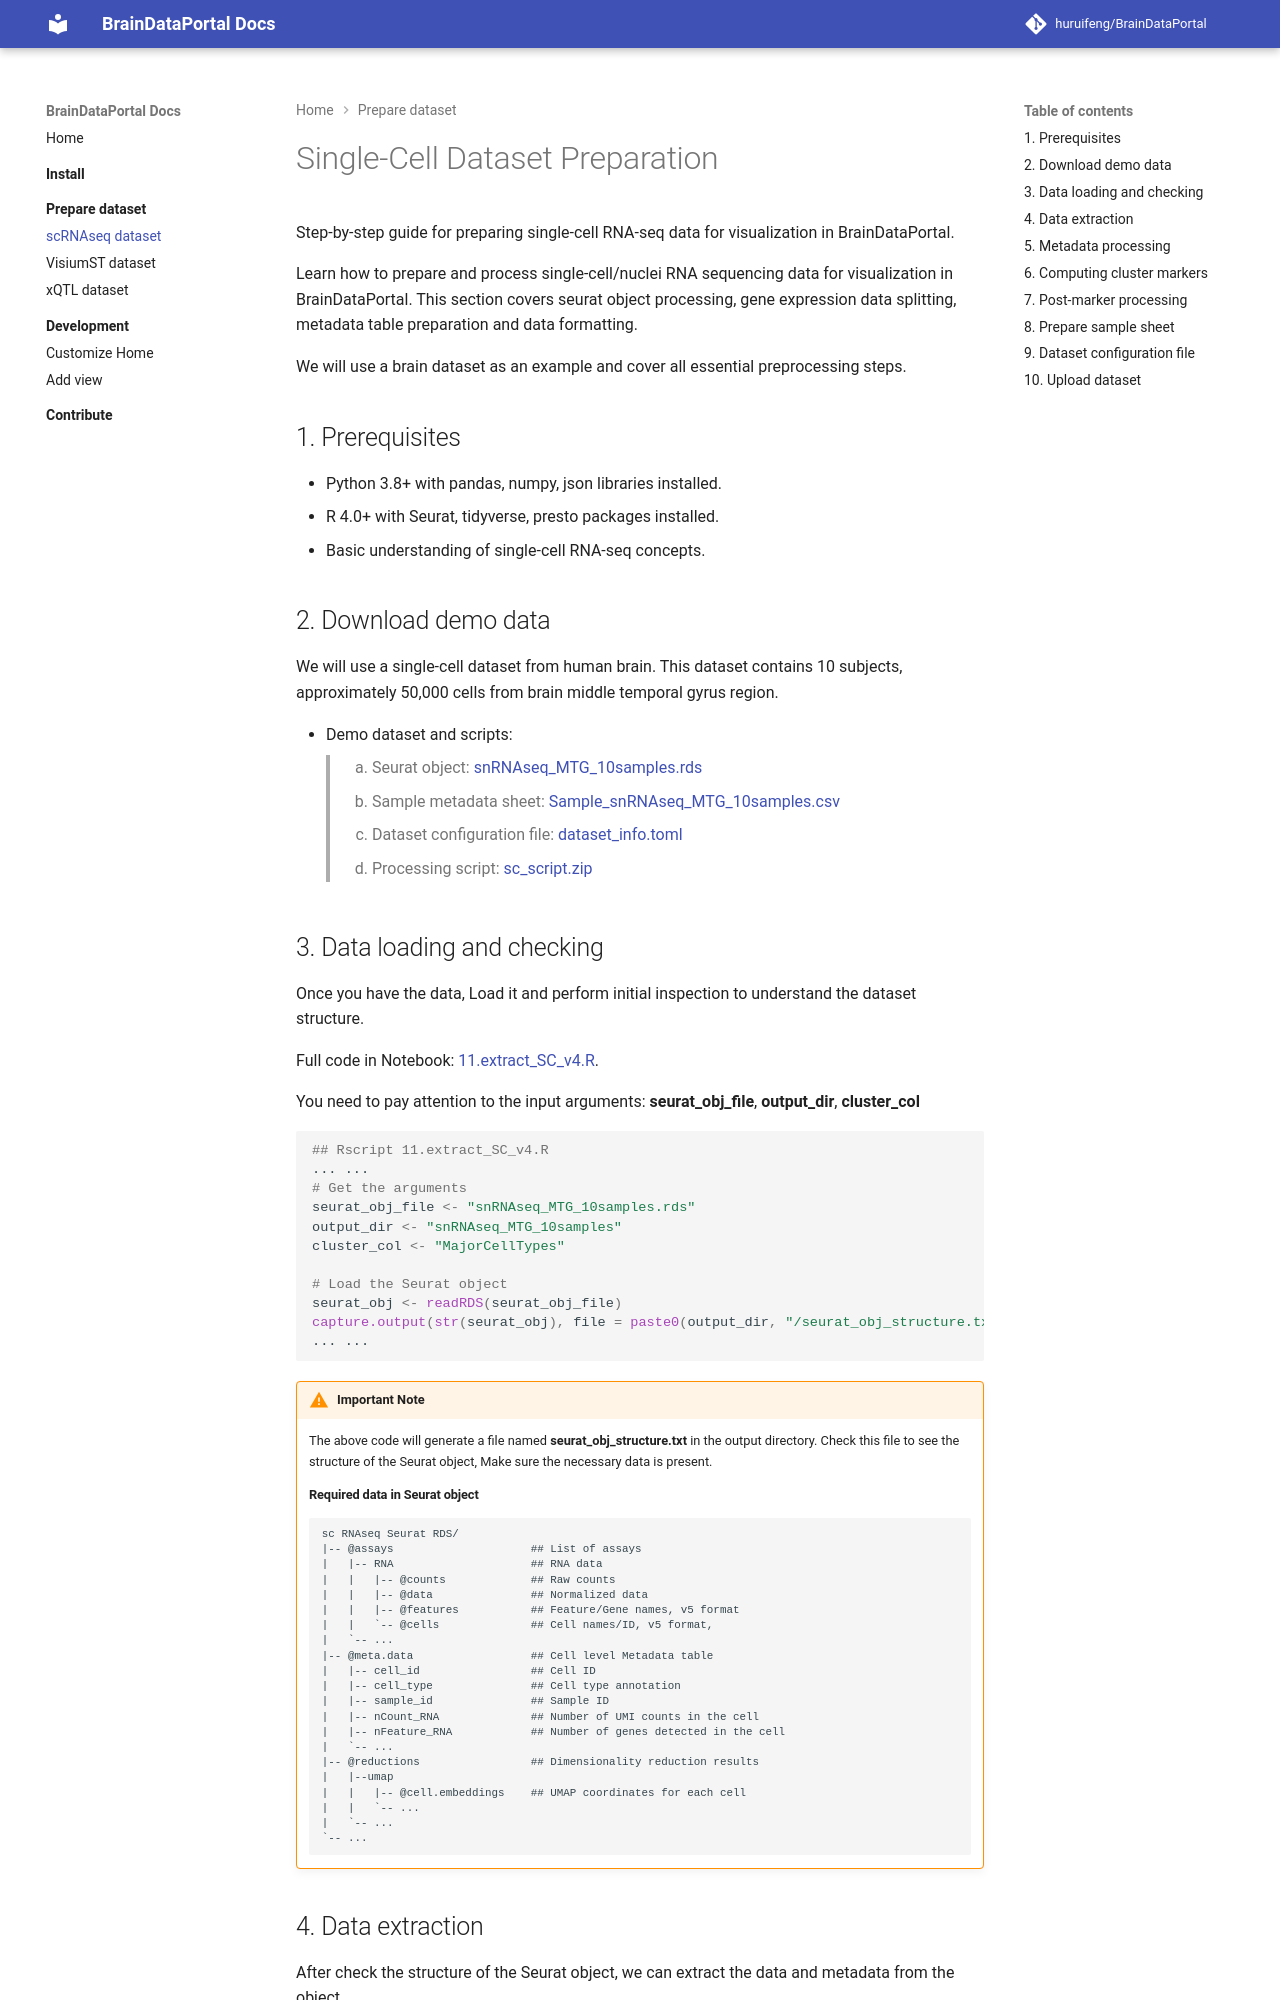

repository: huruifeng/BrainDataPortal · page: prepare_dataset/scrnaseq/index.html · generator: mkdocs

# Single-Cell Dataset Preparation
Step-by-step guide for preparing single-cell RNA-seq data for visualization in BrainDataPortal.

Learn how to prepare and process single-cell/nuclei RNA sequencing data for visualization in BrainDataPortal. 
This section covers seurat object processing, gene expression data splitting, metadata table preparation and data formatting.

We will use a brain dataset as an example and cover all essential preprocessing steps.

## 1. Prerequisites
* Python 3.8+ with pandas, numpy, json libraries installed.
* R 4.0+ with Seurat, tidyverse, presto packages installed.
* Basic understanding of single-cell RNA-seq concepts.

## 2. Download demo data
We will use a single-cell dataset from human brain. 
This dataset contains 10 subjects, approximately 50,000 cells from brain middle temporal gyrus region.

* Demo dataset and scripts:
> 1. Seurat object: [snRNAseq_MTG_10samples.rds](https://pd5d.yale.edu/demos/notebooks/sc/example_data/snRNAseq_MTG_10samples.rds)
> 2. Sample metadata sheet: [Sample_snRNAseq_MTG_10samples.csv](https://pd5d.yale.edu/demos/notebooks/sc/example_data/Sample_snRNAseq_10Samples.csv)
> 3. Dataset configuration file: [dataset_info.toml](../demos/notebooks/sc/dataset_info.toml)
> 4. Processing script: [sc_script.zip](../demos/scripts/sc.zip)

## 3. Data loading and checking
Once you have the data, Load it and perform initial inspection to understand the dataset structure.

Full code in Notebook: [11.extract_SC_v4.R](../demos/notebooks/sc/11_extract_SC_v4.html).

You need to pay attention to the input arguments: __seurat_obj_file__, __output_dir__, __cluster_col__

```R
## Rscript 11.extract_SC_v4.R
... ...
# Get the arguments
seurat_obj_file <- "snRNAseq_MTG_10samples.rds"
output_dir <- "snRNAseq_MTG_10samples"
cluster_col <- "MajorCellTypes"

# Load the Seurat object
seurat_obj <- readRDS(seurat_obj_file)
capture.output(str(seurat_obj), file = paste0(output_dir, "/seurat_obj_structure.txt"))
... ...
```
!!! warning "Important Note"
    The above code will generate a file named __seurat_obj_structure.txt__ in the output directory. 
    Check this file to see the structure of the Seurat object, Make sure the necessary data is present.
    
    <h4> Required data in Seurat object</h4>

        sc RNAseq Seurat RDS/
        |-- @assays                     ## List of assays
        |   |-- RNA                     ## RNA data
        |   |   |-- @counts             ## Raw counts
        |   |   |-- @data               ## Normalized data
        |   |   |-- @features           ## Feature/Gene names, v5 format
        |   |   `-- @cells              ## Cell names/ID, v5 format, 
        |   `-- ...
        |-- @meta.data                  ## Cell level Metadata table
        |   |-- cell_id                 ## Cell ID
        |   |-- cell_type               ## Cell type annotation
        |   |-- sample_id               ## Sample ID
        |   |-- nCount_RNA              ## Number of UMI counts in the cell
        |   |-- nFeature_RNA            ## Number of genes detected in the cell
        |   `-- ...
        |-- @reductions                 ## Dimensionality reduction results
        |   |--umap                
        |   |   |-- @cell.embeddings    ## UMAP coordinates for each cell
        |   |   `-- ...
        |   `-- ...
        `-- ...
